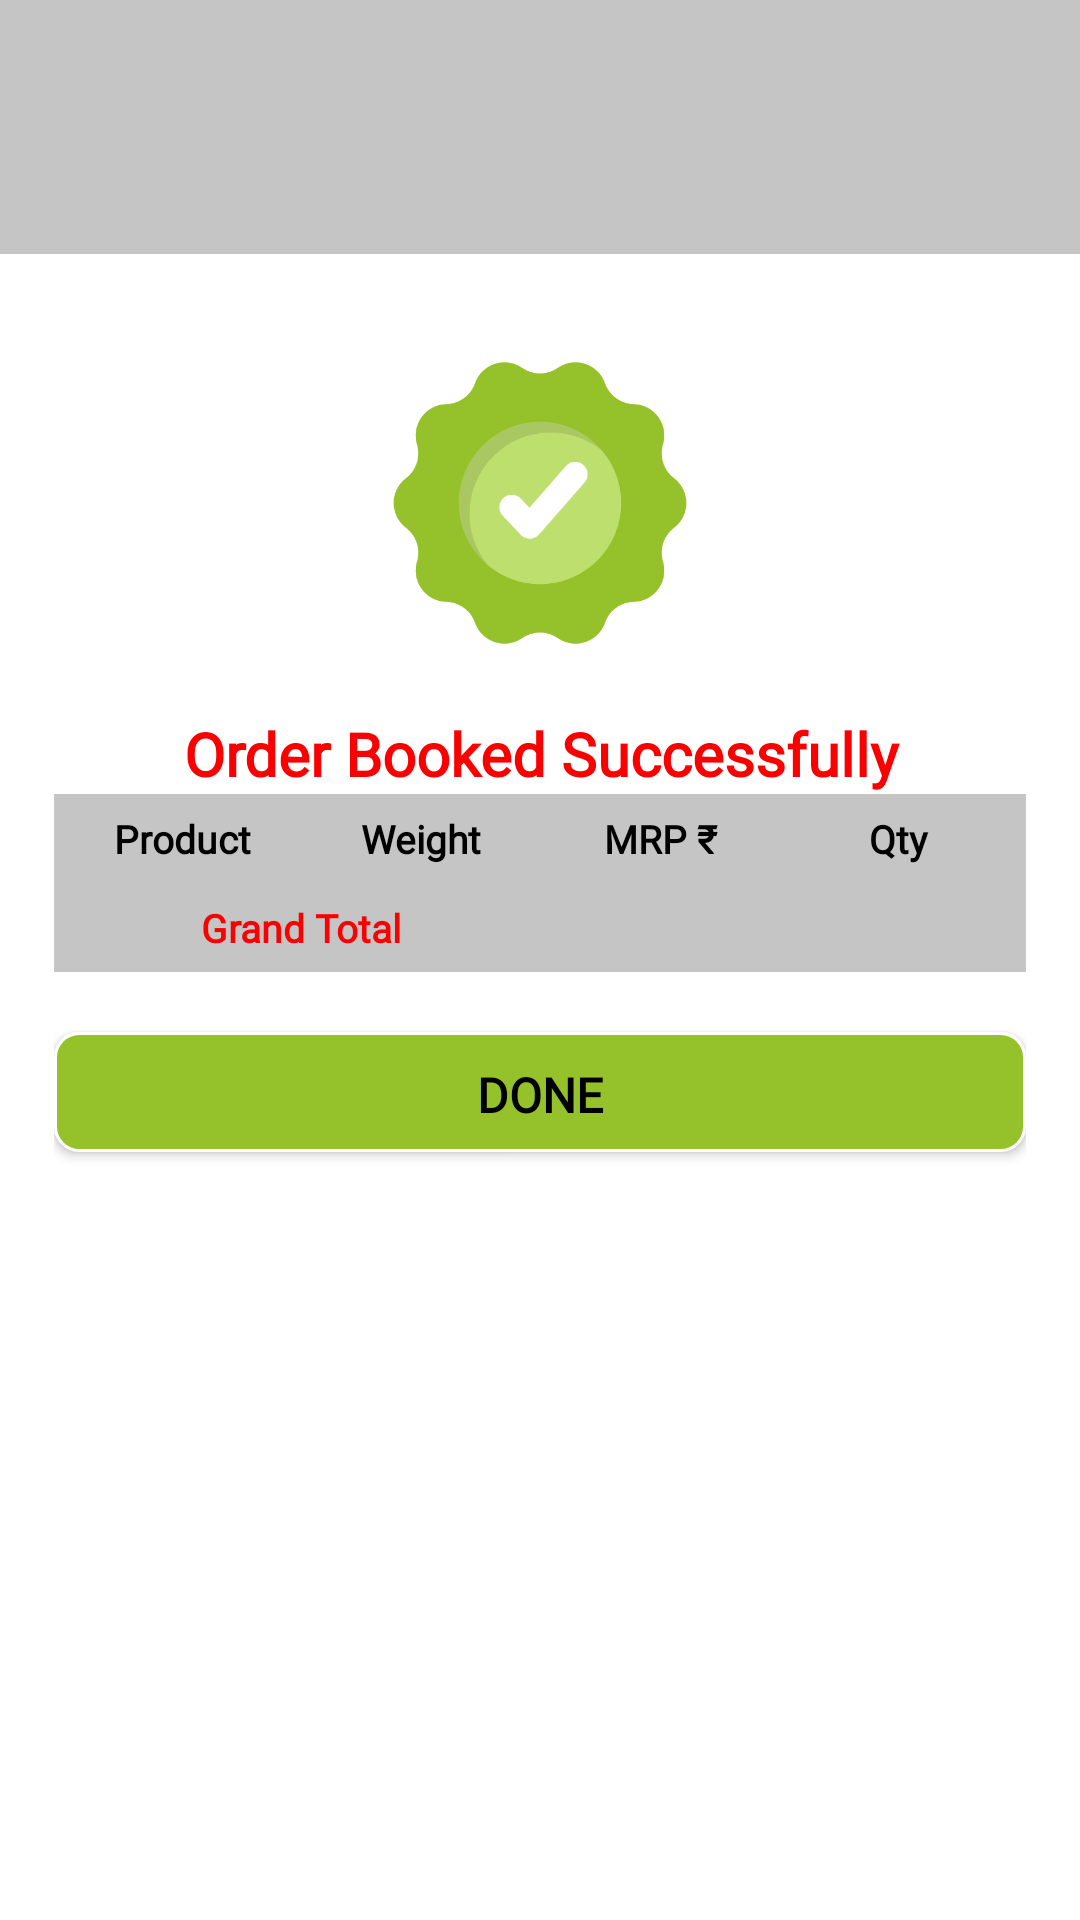

Reconstruct the res/layout file that produces this screen, plus the resources it refers to.
<!-- AndroidManifest.xml: application theme Theme.InduratnaSales -->
<!-- res/layout/successfull.xml -->
<?xml version="1.0" encoding="utf-8"?>

<LinearLayout
    xmlns:android="http://schemas.android.com/apk/res/android"
    android:layout_width="match_parent"
    android:orientation="vertical"
    android:background="@color/white"
    android:layout_height="match_parent">

    <LinearLayout
        android:orientation="vertical"
        android:padding="10dp"
        android:background="@color/grey"
        android:layout_width="match_parent"
        android:layout_height="wrap_content">

        <TextView
            android:layout_width="match_parent"
            android:layout_height="wrap_content"
            android:textColor="@color/black"
            android:textAlignment="textStart"
            android:layout_marginLeft="5dp"
            android:layout_marginTop="5dp"
            android:textSize="16dp"
            android:textStyle="bold"
            android:fontFamily="@font/custom_font"
            android:layout_gravity="center"
            android:id="@+id/date"/>

        <TextView
            android:layout_width="match_parent"
            android:layout_height="wrap_content"
            android:textColor="@color/black"
            android:textAlignment="textStart"
            android:layout_marginLeft="5dp"
            android:textSize="14dp"
            android:id="@+id/shopnm"
            android:fontFamily="@font/custom_font"
            android:layout_gravity="center"
            />

        <TextView
            android:layout_width="match_parent"
            android:layout_height="wrap_content"
            android:textColor="@color/black"
            android:textAlignment="textStart"
            android:layout_marginLeft="5dp"
            android:textSize="14dp"
            android:id="@+id/mob"
            android:fontFamily="@font/custom_font"
            android:layout_gravity="center"
            />

</LinearLayout>

    <LinearLayout
        android:orientation="vertical"
        android:padding="18dp"
        android:background="@color/white"
        android:layout_width="match_parent"
        android:layout_height="match_parent">

        <ImageView
            android:layout_gravity="center"
            android:src="@drawable/success2"
            android:layout_width="100dp"
            android:layout_margin="15dp"
            android:layout_height="100dp"/>

        <TextView
            android:textSize="20dp"
            android:layout_marginTop="5dp"
            android:textAlignment="center"
            android:maxLines="2"
            android:textStyle="bold"
            android:fontFamily="@font/custom_font"
            android:text="Order Booked Successfully"
            android:textColor="@color/red"
            android:layout_width="match_parent"
            android:layout_height="wrap_content"/>

        <LinearLayout
            android:background="@color/grey"
            android:orientation="horizontal"
            android:padding="3dp"
            android:layout_width="match_parent"
            android:layout_height="wrap_content">

            <TextView
                android:layout_width="match_parent"
                android:layout_height="wrap_content"
                android:textColor="@color/black"
                android:textAlignment="center"
                android:layout_margin="3dp"
                android:textSize="13dp"
                android:layout_weight="1"
                android:fontFamily="@font/custom_font"
                android:text="Product"
                android:textStyle="bold"
                android:layout_gravity="center"
                />

            <TextView
                android:layout_width="match_parent"
                android:layout_height="wrap_content"
                android:textColor="@color/black"
                android:textAlignment="center"
                android:layout_margin="3dp"
                android:textSize="13dp"
                android:layout_weight="1"
                android:fontFamily="@font/custom_font"
                android:text="Weight"
                android:textStyle="bold"
                android:layout_gravity="center"
                />

            <TextView
                android:layout_width="match_parent"
                android:layout_height="wrap_content"
                android:textColor="@color/black"
                android:textAlignment="center"
                android:layout_margin="3dp"
                android:textSize="13dp"
                android:layout_weight="1"
                android:fontFamily="@font/custom_font"
                android:text="MRP ₹"
                android:textStyle="bold"
                android:layout_gravity="center"
                />

            <TextView
                android:layout_width="match_parent"
                android:layout_height="wrap_content"
                android:textColor="@color/black"
                android:textAlignment="center"
                android:layout_margin="3dp"
                android:textSize="13dp"
                android:textStyle="bold"
                android:layout_weight="1"
                android:fontFamily="@font/custom_font"
                android:text="Qty"
                android:layout_gravity="center"
                />


        </LinearLayout>

        <androidx.recyclerview.widget.RecyclerView
            android:layout_width="match_parent"
            android:layout_height="wrap_content"
            android:id="@+id/rvorderitem"/>





        <LinearLayout
            android:background="@color/grey"
            android:orientation="horizontal"
            android:padding="3dp"
            android:layout_width="match_parent"
            android:layout_height="wrap_content">

            <TextView
                android:layout_width="match_parent"
                android:layout_height="wrap_content"
                android:textColor="@color/red"
                android:textAlignment="center"
                android:layout_margin="3dp"
                android:textSize="13dp"
                android:layout_weight="1"
                android:fontFamily="@font/custom_font"
                android:text="Grand Total"
                android:textStyle="bold"
                android:layout_gravity="center"
                />

            <TextView
                android:layout_width="match_parent"
                android:layout_height="wrap_content"
                android:textColor="@color/red"
                android:textAlignment="center"
                android:layout_margin="3dp"
                android:textSize="13dp"
                android:layout_weight="1"
                android:fontFamily="@font/custom_font"
                android:id="@+id/total"
                android:textStyle="bold"
                android:layout_gravity="center"
                />


        </LinearLayout>



        <Button
            android:textSize="16dp"
            android:fontFamily="@font/custom_font"
            android:padding="10dp"
            android:layout_gravity="start"
            android:layout_marginTop="20dp"
            android:textAlignment="center"
            android:background="@drawable/btnround"
            android:text="Done"
            android:textStyle="bold"
            android:id="@+id/btdone"
            android:textColor="@color/black"
            android:layout_width="match_parent"
            android:layout_height="40dp"/>

    </LinearLayout>

</LinearLayout>
<!-- res/layout/item_order_product.xml (included above) -->
<?xml version="1.0" encoding="utf-8"?>

<LinearLayout xmlns:android="http://schemas.android.com/apk/res/android"
    android:orientation="horizontal"
    android:layout_margin="3dp"
    android:layout_width="match_parent"
    android:layout_height="wrap_content">

    <TextView
        android:layout_width="match_parent"
        android:layout_height="wrap_content"
        android:textAlignment="center"
        android:layout_margin="3dp"
        android:textSize="13dp"
        android:layout_weight="1"
        android:fontFamily="@font/custom_font"
        android:text="Chana Daal"
        android:id="@+id/prdnm"
        android:layout_gravity="center"
        />

    <TextView
        android:layout_width="match_parent"
        android:layout_height="wrap_content"
        android:textAlignment="center"
        android:layout_margin="3dp"
        android:textSize="13dp"
        android:layout_weight="1"
        android:fontFamily="@font/custom_font"
        android:text="500 gram"
        android:id="@+id/unit"
        android:layout_gravity="center"
        />

    <TextView
        android:layout_width="match_parent"
        android:layout_height="wrap_content"
        android:textAlignment="center"
        android:layout_margin="3dp"
        android:textSize="13dp"
        android:id="@+id/mrp"
        android:layout_weight="1"
        android:fontFamily="@font/custom_font"
        android:text="50 ₹"
        android:layout_gravity="center"
        />

    <TextView
        android:layout_width="match_parent"
        android:layout_height="wrap_content"
        android:textAlignment="center"
        android:layout_margin="3dp"
        android:textSize="13dp"
        android:layout_weight="1"
        android:id="@+id/qty"
        android:fontFamily="@font/custom_font"
        android:text="10"
        android:layout_gravity="center"
        />


</LinearLayout>
<!-- resources referenced by this layout -->
<resources>
  <color name="black">#FF000000</color>
  <color name="grey">#C5C5C5</color>
  <color name="red">#FB0000</color>
  <color name="white">#FFFFFFFF</color>
  <!-- drawable btnround (drawable) -->
  <?xml version="1.0" encoding="utf-8"?>
  
  <shape xmlns:android="http://schemas.android.com/apk/res/android"
      android:shape="rectangle">
  
      <stroke android:color="@color/white"
          android:width="1dp"/>
  
      <solid
          android:color="@color/app_color" />
  
      <corners android:radius="8dp"/>
  
  </shape>
  <!-- drawable success2: png bitmap (drawable, 43079 bytes) -->
  <style name="Theme.InduratnaSales" parent="Theme.AppCompat.Light.NoActionBar">
          <item name="colorPrimary">@color/app_color</item>
          <item name="colorPrimaryDark">@color/app_color</item>
          <item name="colorAccent">@color/app_color</item>
      </style>
  <color name="app_color">#95c12b</color>
</resources>
